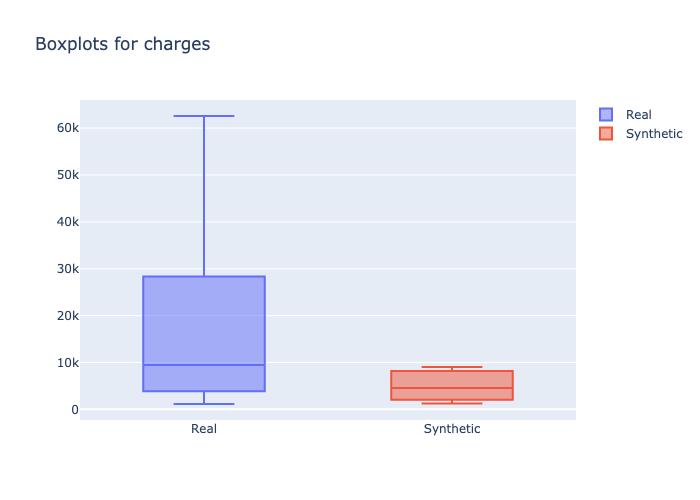

Data behind this chart, as committed beside it:
min, 1st_quantile, mean, median, 3rd_quantile, max
1136, 4733, 13396, 9447, 16910, 62593
1235, 2346, 4870, 4568, 7890, 9012
